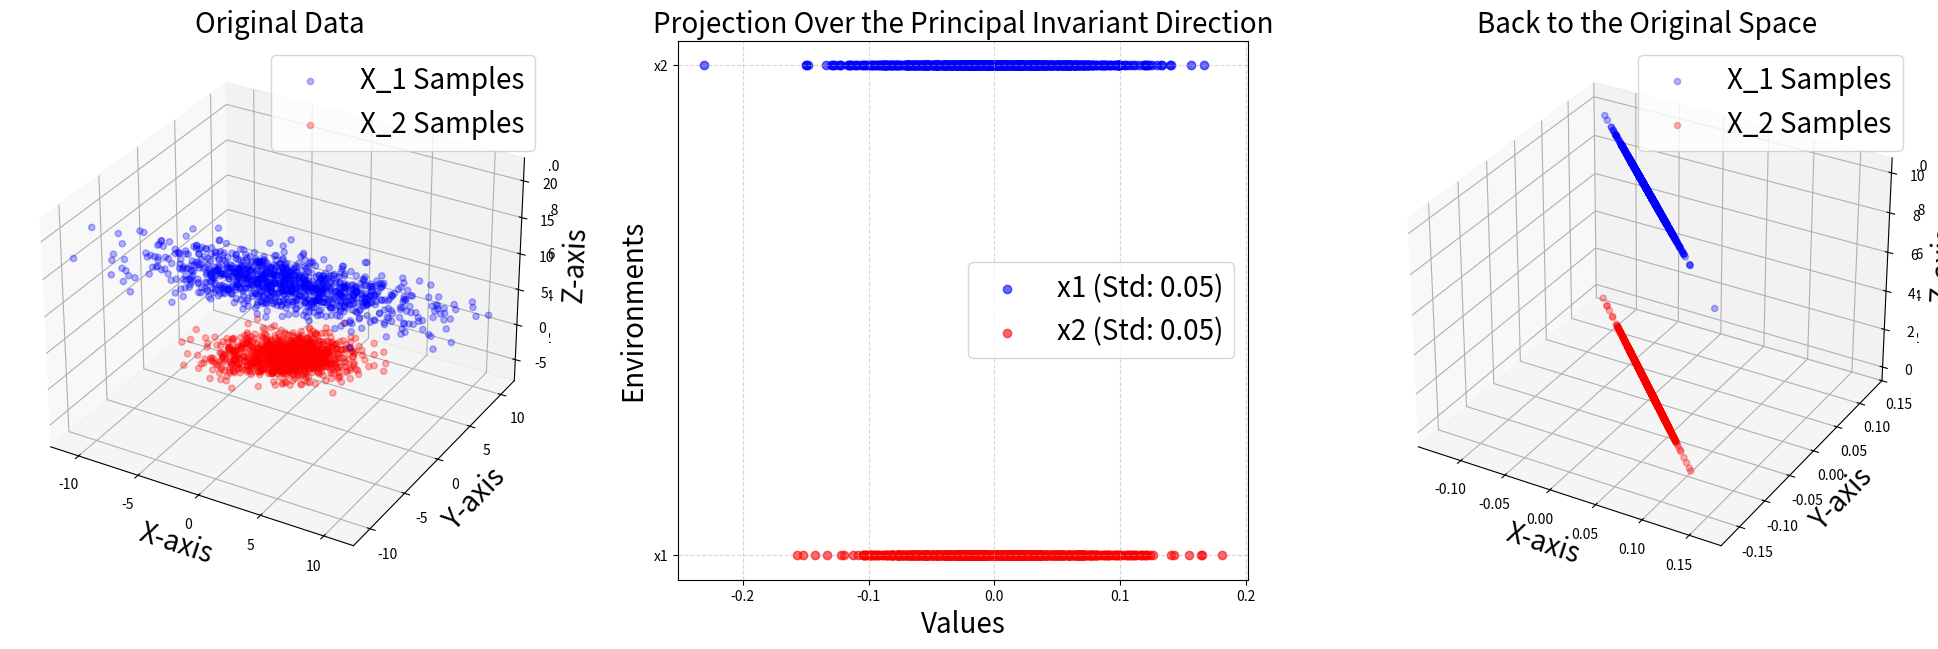

Recreate this plot in Python.
import numpy as np

samples_num = 1000
final_dim = 1

Z_I_1 = np.random.randn(1, samples_num)
Z_I_2 = np.random.randn(1, samples_num)

Z_1 = np.sqrt(10)*np.random.randn(1, samples_num)
Z_2 = np.sqrt(2)*np.random.randn(1, samples_num)

eps_1 = 0.05*np.random.randn(3, samples_num)
eps_2 = 0.05*np.random.randn(3, samples_num)

A_I = np.array([[1], [1], [1]])
A_e = np.array([[1], [1], [-1]])

X_1 = A_I@Z_I_1 + A_e@Z_1 + eps_1
X_2 = A_I@Z_I_2 + A_e@Z_2 + eps_2

# X_1 = X_1.T
# X_2 = X_2.T

mu_1 = np.mean(X_1, axis=1)
mu_2 = np.mean(X_2, axis=1)

Sigma_1 = np.cov(X_1)
Sigma_2 = np.cov(X_2)

Sigma_s = Sigma_1-Sigma_2
Sigma_a = (Sigma_1+Sigma_2)/2
#
# lam1, U1 = np.linalg.eig(Sigma_1)
# lam2, U2 = np.linalg.eig(Sigma_2)

lam_s, U_s = np.linalg.eig(Sigma_s)
# lam_a, U_a = np.linalg.eig(Sigma_a)

b_lamd = np.max(lam_s)
U = np.zeros(Sigma_s.shape)
for i in range(lam_s.shape[0]):
    if lam_s[i] > (b_lamd/100):
        continue
    U[:,i] = U_s[:,i]

non_zero_columns = ~np.all(U == 0, axis=0)
U_sq = U[:, non_zero_columns]

Sigma_null = (U_sq.T)@(Sigma_a@U_sq)
lam_null, V = np.linalg.eig(Sigma_null)

idx = np.argsort(lam_null)[::-1]

lam_null = lam_null[idx]
V = V[:, idx]

U_r = np.zeros((lam_s.shape[0], final_dim))
for j in range(final_dim):
    U_r[:,j] = U_sq@(V[:,j])

import matplotlib.pyplot as plt

# fig = plt.figure()
# ax = fig.add_subplot(111, projection='3d')
fig, axes = plt.subplots(1, 3, figsize=(25, 7), subplot_kw={'projection': '3d'})
ax0 = fig.add_subplot(131, projection='3d')
# Extract the individual components from X_1 and X_2
X_1_x, X_1_y, X_1_z = X_1
X_2_x, X_2_y, X_2_z = X_2

# Plot X_1 in blue
ax0.scatter(X_1_x, X_1_y, X_1_z+10, c='blue', label='X_1 Samples', alpha=0.3)
# Plot X_2 in red
ax0.scatter(X_2_x, X_2_y, X_2_z, c='red', label='X_2 Samples', alpha=0.3)

# Labels and legend
ax0.set_xlabel("X-axis", fontsize=20)
ax0.set_ylabel("Y-axis", fontsize=20)
ax0.set_zlabel("Z-axis", fontsize=20)
ax0.set_title("Original Data", fontsize=20)
ax0.legend(fontsize=20)

# plt.show()

# Reduction time!

ax1 = fig.add_subplot(132)

X_1_d1 = (U_r.T)@X_1
X_2_d1 = (U_r.T)@X_2

std_x1 = np.std(X_1_d1)
std_x2 = np.std(X_2_d1)

# Create an array for positioning (since scatter needs x & y values)
indices_x1 = np.ones_like(X_1_d1)  # Align x1 at y=0
indices_x2 = np.zeros_like(X_2_d1)    # Align x2 at y=1
# Plot the scatter points
ax1.scatter(X_1_d1, indices_x1, c='blue', label=f'x1 (Std: {std_x1:.2f})', alpha=0.6)
ax1.scatter(X_2_d1, indices_x2, c='red', label=f'x2 (Std: {std_x2:.2f})', alpha=0.6)

# Formatting
ax1.set_xlabel("Values", fontsize=20)
ax1.set_ylabel("Environments", fontsize=20)
ax1.set_title("Projection Over the Principal Invariant Direction", fontsize=20)
ax1.set_yticks([0, 1], ["x1", "x2"])  # Label y-axis
ax1.legend(fontsize=20)
ax1.grid(True, linestyle='--', alpha=0.5)

# plt.show()

# fig, axes = plt.subplots(1, 3, figsize=(18, 5), subplot_kw={'projection': '3d'})
X_1_d3 = (U_r)@X_1_d1
X_2_d3 = (U_r)@X_2_d1

ax2 = fig.add_subplot(133, projection='3d')

# Extract the individual components from X_1 and X_2
X_1_x, X_1_y, X_1_z = X_1_d3
X_2_x, X_2_y, X_2_z = X_2_d3

# Plot X_1 in blue
ax2.scatter(X_1_x, X_1_y, X_1_z+10, c='blue', label='X_1 Samples', alpha=0.3)
# Plot X_2 in red
ax2.scatter(X_2_x, X_2_y, X_2_z, c='red', label='X_2 Samples', alpha=0.3)


# Labels and legend
ax2.set_xlabel("X-axis", fontsize=20)
ax2.set_ylabel("Y-axis",fontsize=20)
ax2.set_zlabel("Z-axis", fontsize=20)
ax2.set_title("Back to the Original Space", fontsize=20)
ax2.legend(fontsize=20)

fig
plt.show()
